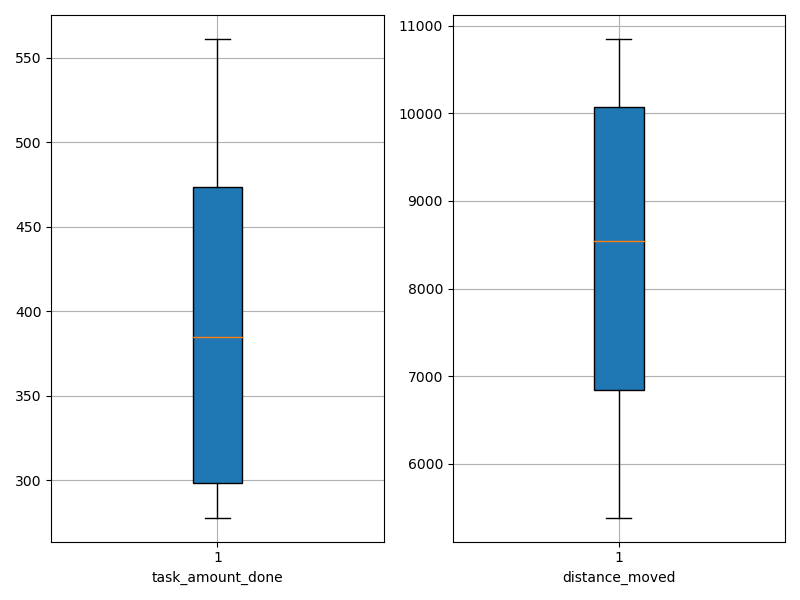

The file beside this chart, header and first rows:
agent_id, task_amount_done, distance_moved
0, 347.0, 8586
1, 421.0, 10351
2, 492.0, 9635
3, 282.0, 5594
4, 561.0, 10851
5, 491.0, 8494
6, 421.0, 10221
7, 278.0, 7481
8, 348.0, 6621
9, 279.0, 5382
